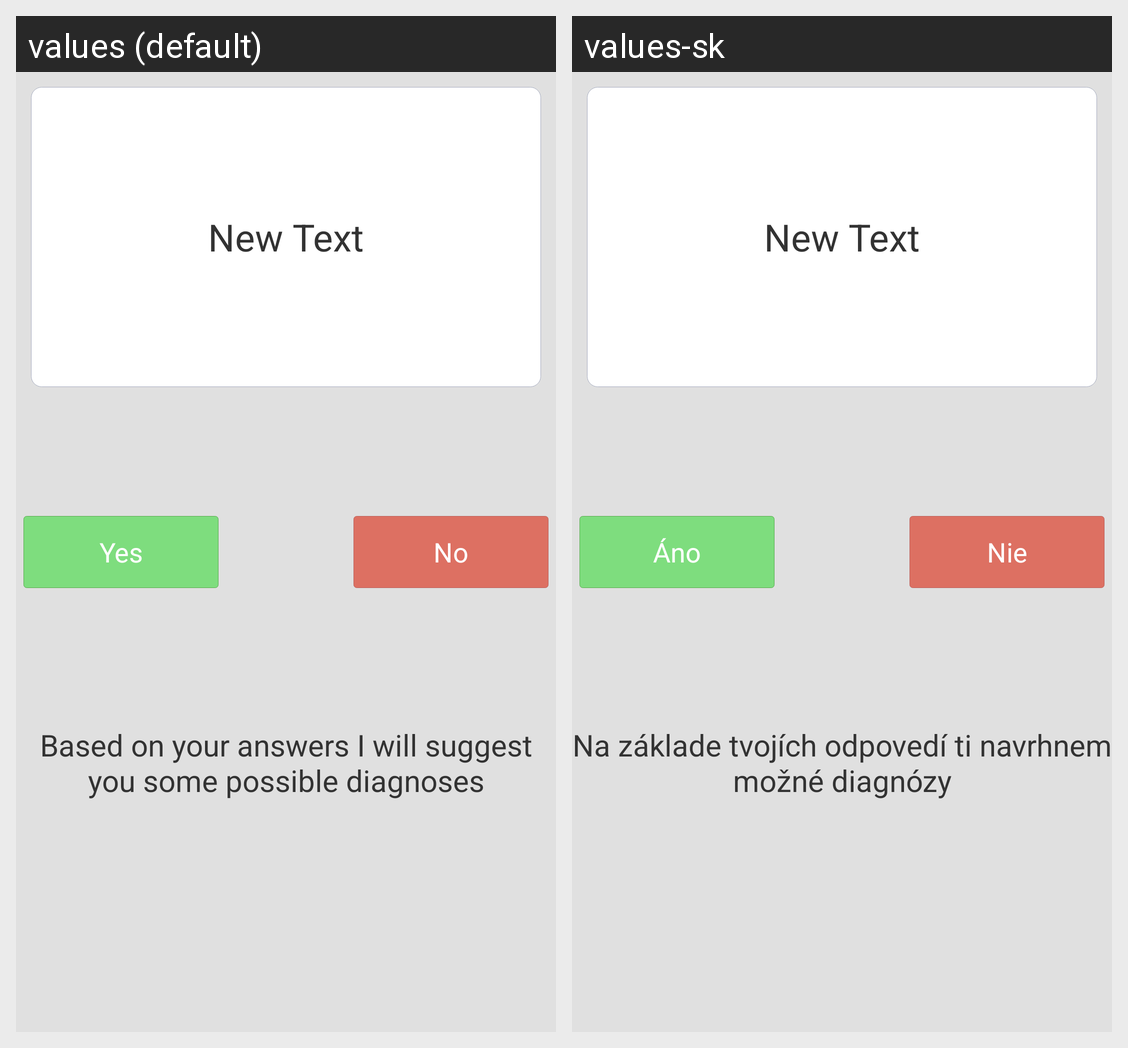

For this localized Android screen grid, give each drawn string resource with its value in every locale shown.
Android screen res/layout/fragment_questions.xml rendered under 2 locales, left to right: values (default), values-sk. Device: Nexus 5 (rendered at 1080×1920; each locale shown at half size, 540×960, under a caption strip naming it); theme AppTheme.
Strings drawn on this screen, with the default value and each locale's value (text and hints the layout hard-codes, and strings that could not be matched under every locale, appear in the picture but are not listed):

btn_no
  values: No
  values-sk: Nie

btn_yes
  values: Yes
  values-sk: Áno

questions_tooltip
  values: Based on your answers I will suggest you some possible diagnoses
  values-sk: Na základe tvojích odpovedí ti navrhnem možné diagnózy
